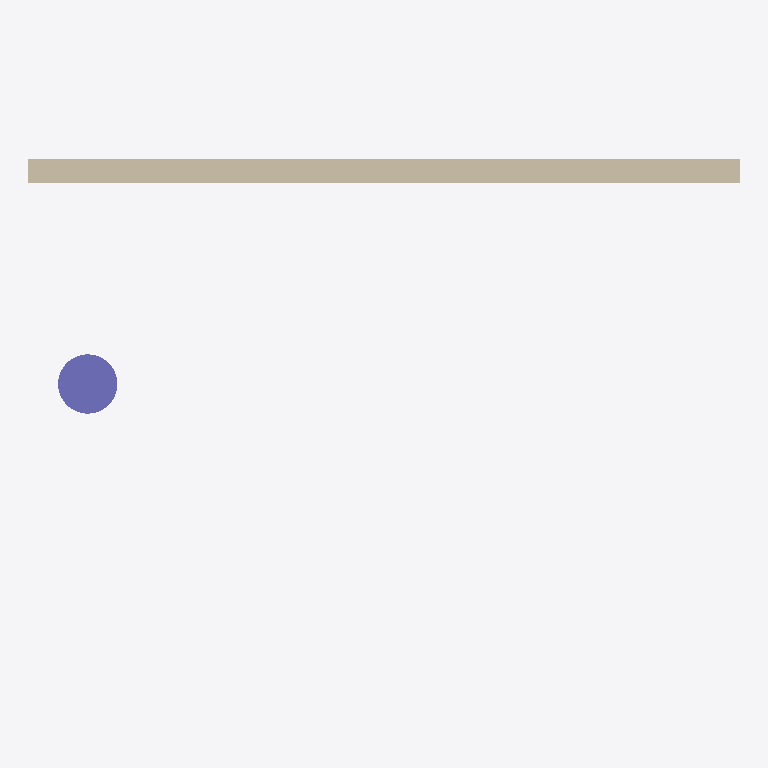
Plan cut of the same IFC building model at storey 'Ground floor' (level 0.00 m, cut at 1.40 m), seen from above with north up, elements coloured by IFC class: 1 wall (beige), 1 column (violet). Cut surfaces are drawn darker.
Extent 6.0 m × 4.0 m × 6.0 m (x, y, z). Storeys (2): Ground floor at 0.00 m; First floor at 3.00 m. Elements (206): 203 IfcColumn, 1 IfcBeam, 1 IfcSlab, 1 IfcWall.

HEADER;
FILE_DESCRIPTION(('ViewDefinition [ReferenceView_V1.2]','Self-authored pagination fixture; 206 elements; shared cylinder geometry; not a Revit export'),'2;1');
FILE_NAME('pagination-building.ifc','2026-01-01T00:00:00',('Monospace'),('Test fixtures'),'Self-authored STEP','Monospace','');
FILE_SCHEMA(('IFC4'));
ENDSEC;
DATA;
#17=IFCPROJECT('3sAkA5V6HRIx1mxagfrGlR',#5,'Authored two-storey building','Self-authored IFC fixture, not exported from Revit',$,$,$,(#11),#16);
#19=IFCSITE('33eOU5pSnS$gKY6NRSxUeT',#5,'Demo Site',$,$,#18,$,$,.ELEMENT.,$,$,$,$,$);
#21=IFCBUILDING('11heDXtP9QggyHRqNJeasJ',#5,'Authored Building',$,$,#20,$,$,.ELEMENT.,$,$,$);
#25=IFCBUILDINGSTOREY('352MFNm2fVgvmiadH2vGhr',#5,'Ground floor',$,$,#24,$,$,.ELEMENT.,0.0);
#29=IFCBUILDINGSTOREY('2sDUhz8tnJRwOP2LxHBCnq',#5,'First floor',$,$,#28,$,$,.ELEMENT.,3000.0);
#60=IFCWALL('3P$rDISXjUYgBIiZ$KERSS',#5,'Concrete wall G',$,$,#55,#59,'0002',.NOTDEFINED.);
#119=IFCCOLUMN('3_OUk43D5J_gqeq4OVueA4',#5,'Pagination column 001',$,$,#39,#43,'P001',.NOTDEFINED.);
ENDSEC;
